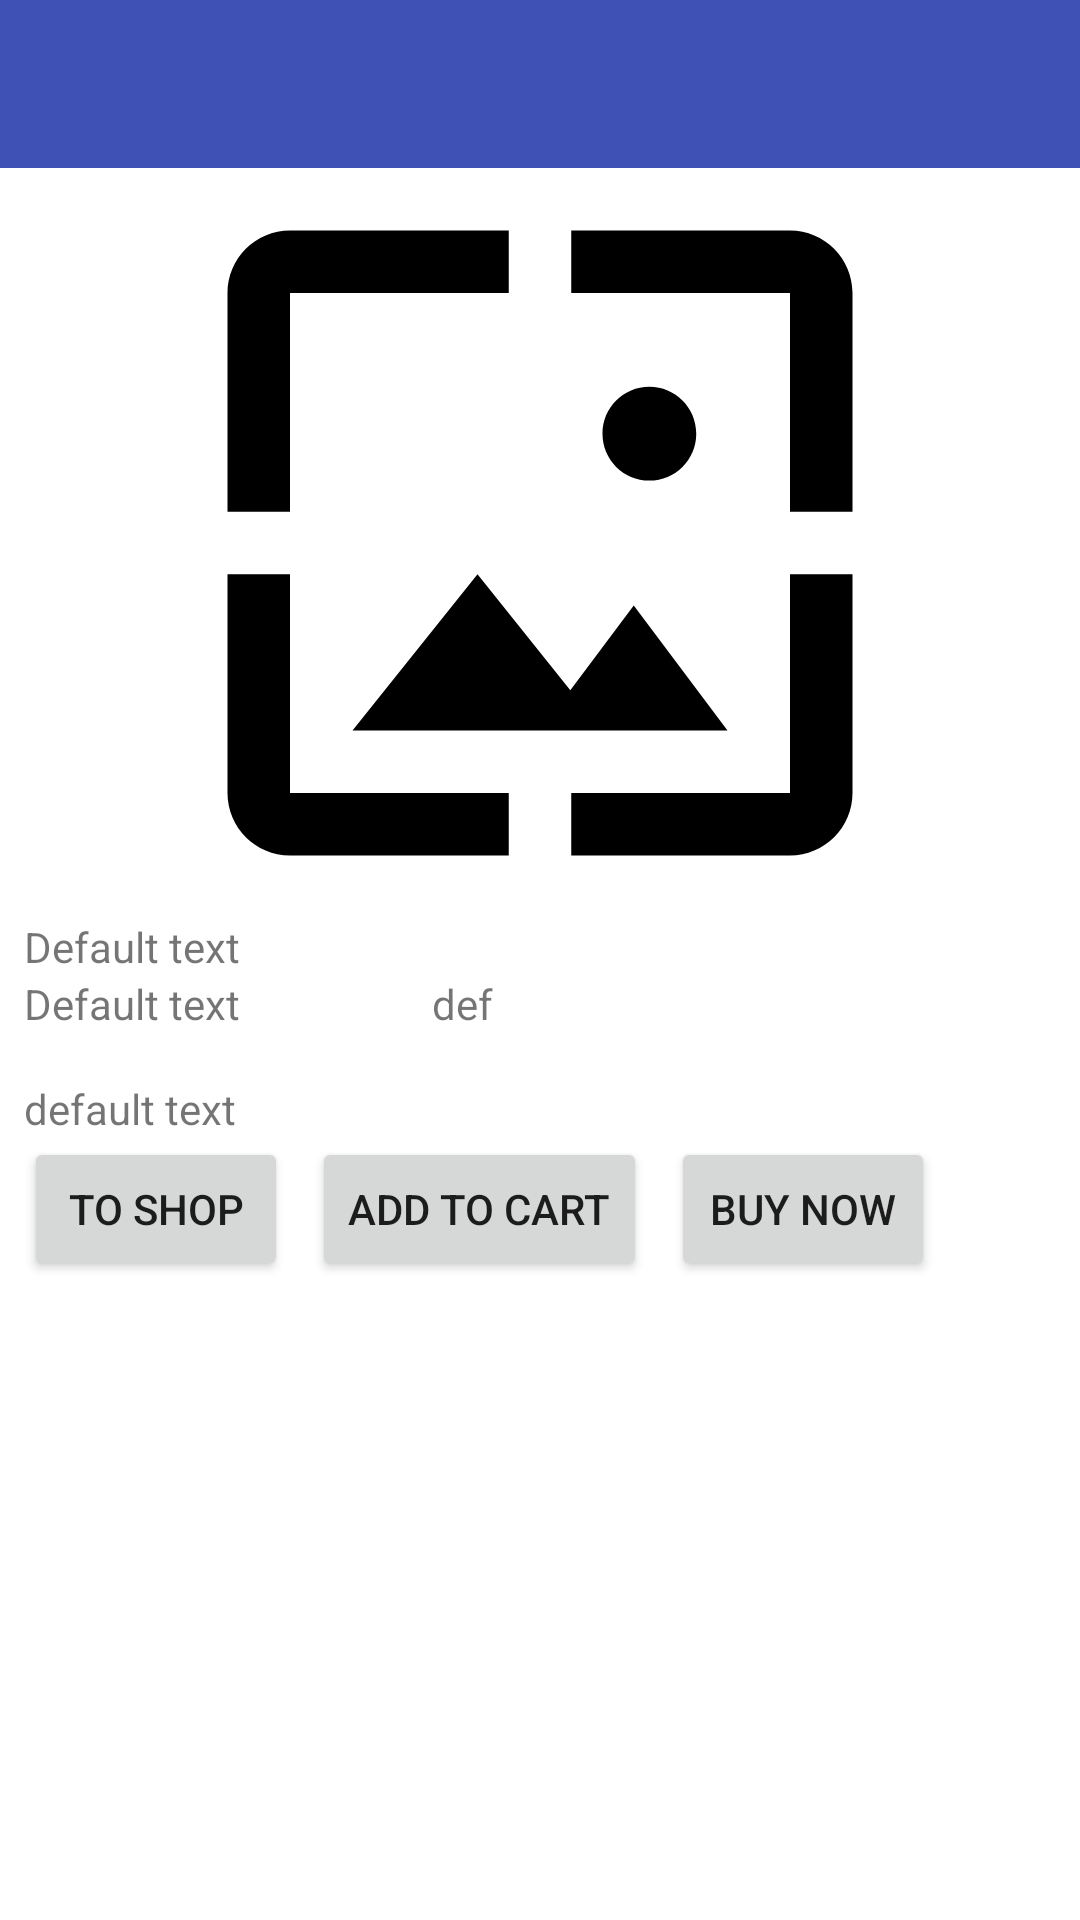

Layout XML and referenced resources for this Android screen:
<!-- AndroidManifest.xml: application theme AppTheme.NoActionBar -->
<!-- res/layout/activity_poduct.xml -->
<?xml version="1.0" encoding="utf-8"?>
<LinearLayout xmlns:android="http://schemas.android.com/apk/res/android"
    android:layout_width="match_parent"
    android:layout_height="match_parent"
    android:orientation="vertical">


    <include layout="@layout/toolbar" />

    <android.support.v7.widget.AppCompatImageView
        android:id="@+id/image_product"
        android:layout_width="wrap_content"
        android:layout_height="wrap_content"
        android:layout_gravity="center"
        android:src="@drawable/ic_wallpaper_black_24dp" />

    <TextView
        android:id="@+id/name_product"
        android:layout_width="wrap_content"
        android:layout_height="wrap_content"
        android:layout_marginStart="8dp"
        android:text="Default text" />

    <LinearLayout
        android:layout_width="wrap_content"
        android:layout_height="wrap_content">

        <TextView
            android:id="@+id/price_product"
            android:layout_width="wrap_content"
            android:layout_height="wrap_content"
            android:text="Default text"
            android:layout_marginStart="8dp"/>

        <TextView
            android:layout_width="wrap_content"
            android:layout_height="wrap_content"
            android:id="@+id/number_of_product"
            android:text="def"
            android:layout_marginStart="64dp"/>

    </LinearLayout>

    <TextView
        android:id="@+id/description_product"
        android:layout_width="wrap_content"
        android:layout_height="wrap_content"
        android:layout_marginStart="8dp"
        android:layout_marginTop="16dp"
        android:text="default text" />

    <LinearLayout
        android:layout_width="wrap_content"
        android:layout_height="wrap_content">

        <Button
            android:id="@+id/to_shop"
            android:layout_width="wrap_content"
            android:layout_height="wrap_content"
            android:layout_marginStart="8dp"
            android:text="to shop" />

        <Button
            android:id="@+id/to_basket_btn"
            android:layout_width="wrap_content"
            android:layout_height="wrap_content"
            android:layout_marginStart="8dp"
            android:text="@string/add_to_cart" />

        <Button
            android:id="@+id/buy_now_btn"
            android:layout_width="wrap_content"
            android:layout_height="wrap_content"
            android:layout_marginStart="8dp"
            android:text="@string/buy_now" />


    </LinearLayout>


</LinearLayout>
<!-- res/layout/toolbar.xml (included above) -->
<?xml version="1.0" encoding="utf-8"?>
<android.support.v7.widget.Toolbar
    xmlns:android="http://schemas.android.com/apk/res/android"
    xmlns:app="http://schemas.android.com/apk/res-auto"
    android:id="@+id/toolbar_actionbar"
    android:layout_width="match_parent"
    app:theme="@style/ThemeOverlay.AppCompat.Dark.ActionBar"
    android:layout_height="?android:actionBarSize"
    android:background="@color/colorPrimary"
   />
<!-- resources referenced by this layout -->
<resources>
  <color name="colorPrimary">#3F51B5</color>
  <!-- drawable ic_wallpaper_black_24dp (drawable) -->
  <vector android:height="250dp" android:viewportHeight="24.0"
      android:viewportWidth="24.0" android:width="250dp" xmlns:android="http://schemas.android.com/apk/res/android">
      <path android:fillColor="#FF000000" android:pathData="M4,4h7L11,2L4,2c-1.1,0 -2,0.9 -2,2v7h2L4,4zM10,13l-4,5h12l-3,-4 -2.03,2.71L10,13zM17,8.5c0,-0.83 -0.67,-1.5 -1.5,-1.5S14,7.67 14,8.5s0.67,1.5 1.5,1.5S17,9.33 17,8.5zM20,2h-7v2h7v7h2L22,4c0,-1.1 -0.9,-2 -2,-2zM20,20h-7v2h7c1.1,0 2,-0.9 2,-2v-7h-2v7zM4,13L2,13v7c0,1.1 0.9,2 2,2h7v-2L4,20v-7z"/>
  </vector>
  <string name="add_to_cart">Add to cart</string>
  <string name="buy_now">Buy now</string>
  <style name="AppTheme.NoActionBar">
          <item name="android:windowActionBar">false</item>
          <item name="android:windowNoTitle">true</item>
          <item name="windowActionBar">false</item>
          <item name="windowNoTitle">true</item>
          <item name="android:windowBackground">@color/colorSecondaryLight</item>
      </style>
  <color name="colorSecondaryLight">#FFFFFF</color>
</resources>
